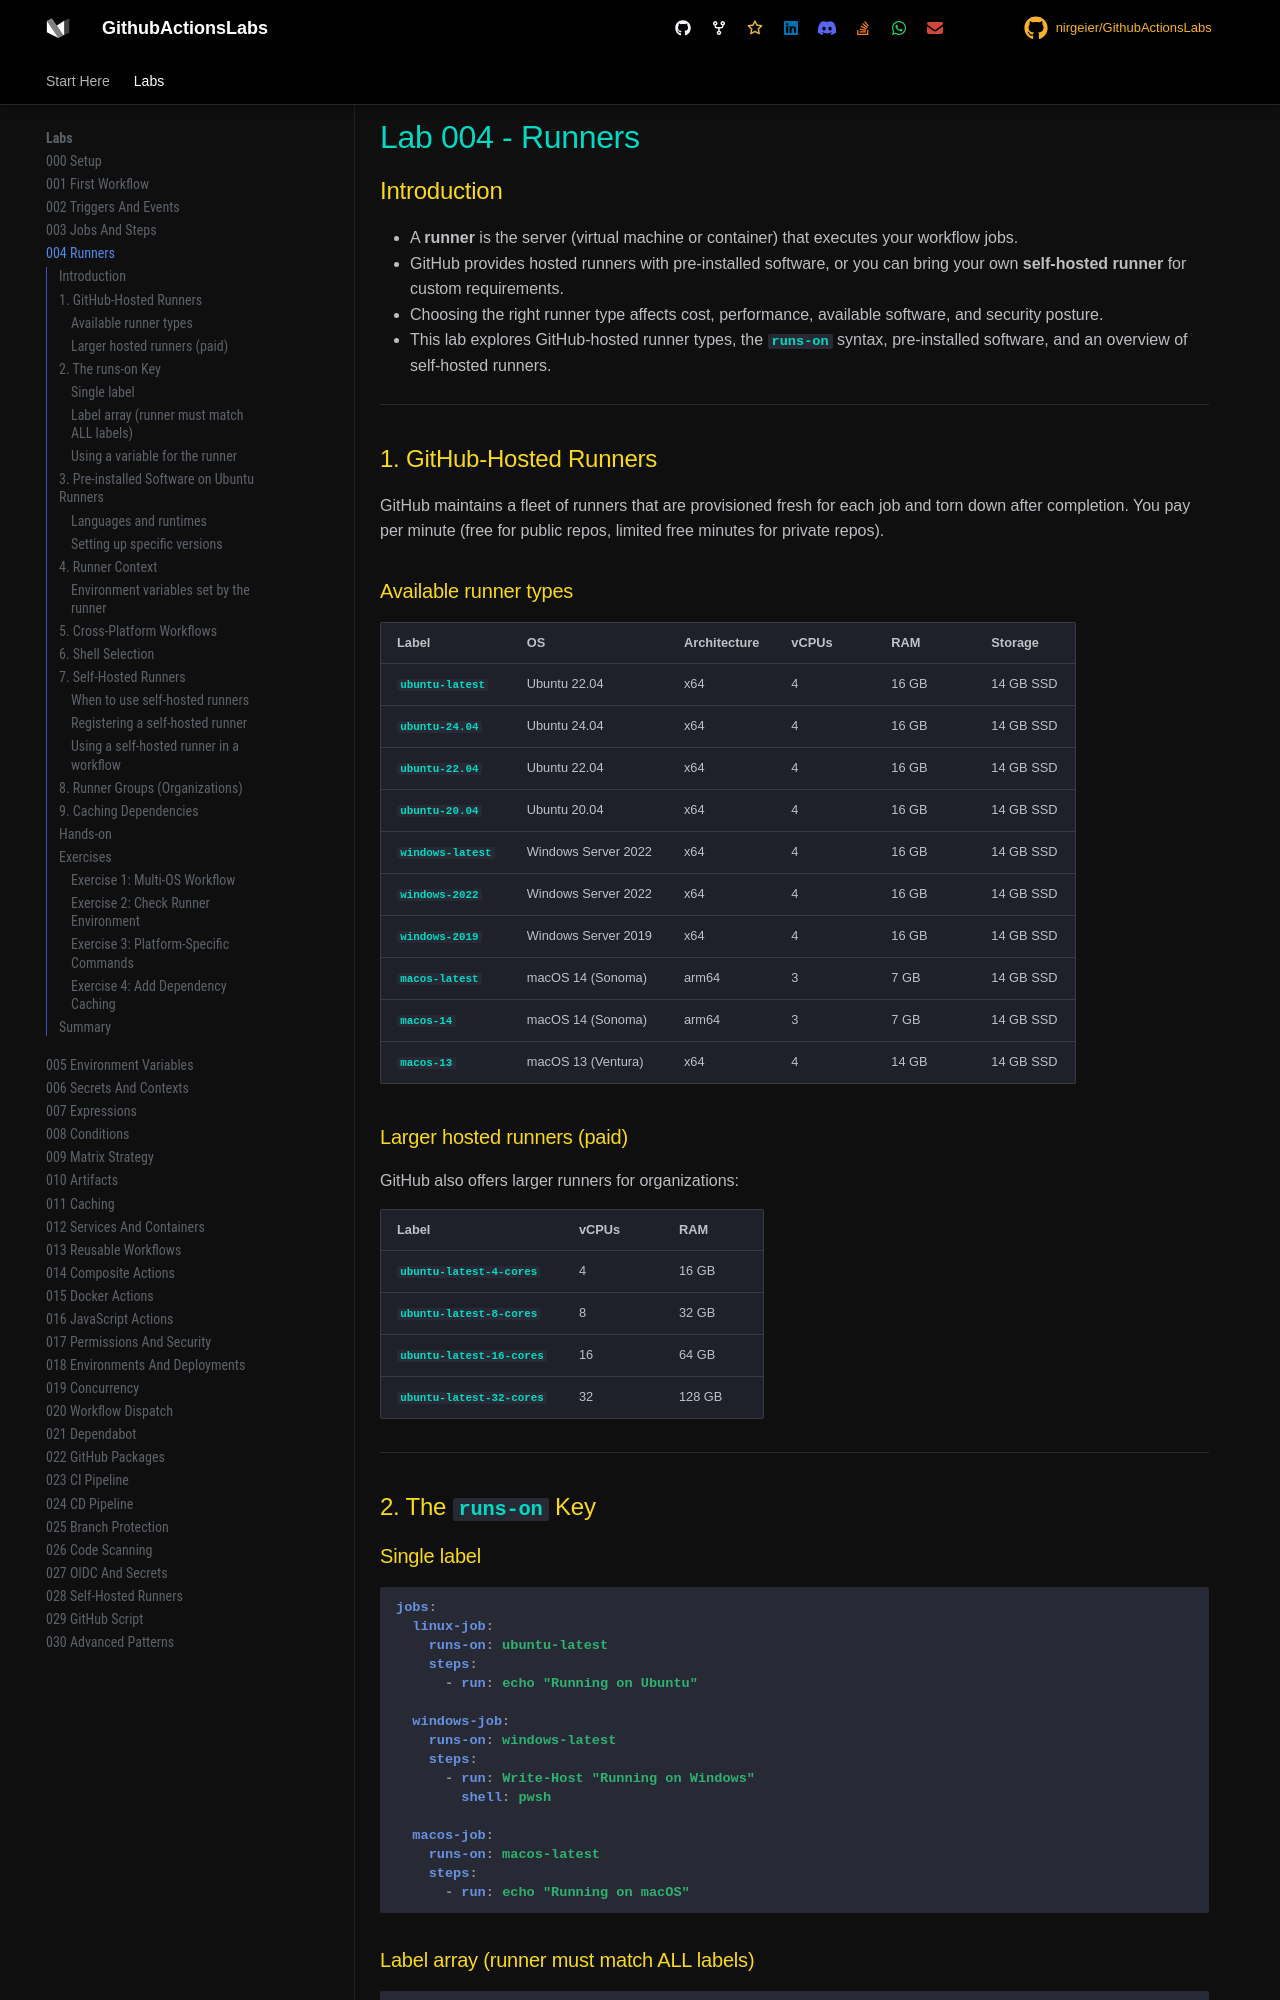

repository: nirgeier/GithubActionsLabs · page: 004-runners/index.html · generator: mkdocs

# Lab 004 - Runners

## Introduction

- A **runner** is the server (virtual machine or container) that executes your workflow jobs.
- GitHub provides hosted runners with pre-installed software, or you can bring your own **self-hosted runner** for custom requirements.
- Choosing the right runner type affects cost, performance, available software, and security posture.
- This lab explores GitHub-hosted runner types, the `runs-on` syntax, pre-installed software, and an overview of self-hosted runners.

---

## 1. GitHub-Hosted Runners

GitHub maintains a fleet of runners that are provisioned fresh for each job and torn down after completion. You pay per minute (free for public repos, limited free minutes for private repos).

### Available runner types

| Label            | OS                  | Architecture | vCPUs | RAM   | Storage   |
| ---------------- | ------------------- | ------------ | ----- | ----- | --------- |
| `ubuntu-latest`  | Ubuntu 22.04        | x64          | 4     | 16 GB | 14 GB SSD |
| `ubuntu-24.04`   | Ubuntu 24.04        | x64          | 4     | 16 GB | 14 GB SSD |
| `ubuntu-22.04`   | Ubuntu 22.04        | x64          | 4     | 16 GB | 14 GB SSD |
| `ubuntu-20.04`   | Ubuntu 20.04        | x64          | 4     | 16 GB | 14 GB SSD |
| `windows-latest` | Windows Server 2022 | x64          | 4     | 16 GB | 14 GB SSD |
| `windows-2022`   | Windows Server 2022 | x64          | 4     | 16 GB | 14 GB SSD |
| `windows-2019`   | Windows Server 2019 | x64          | 4     | 16 GB | 14 GB SSD |
| `macos-latest`   | macOS 14 (Sonoma)   | arm64        | 3     | 7 GB  | 14 GB SSD |
| `macos-14`       | macOS 14 (Sonoma)   | arm64        | 3     | 7 GB  | 14 GB SSD |
| `macos-13`       | macOS 13 (Ventura)  | x64          | 4     | 14 GB | 14 GB SSD |

### Larger hosted runners (paid)

GitHub also offers larger runners for organizations:

| Label                    | vCPUs | RAM    |
| ------------------------ | ----- | ------ |
| `ubuntu-latest-4-cores`  | 4     | 16 GB  |
| `ubuntu-latest-8-cores`  | 8     | 32 GB  |
| `ubuntu-latest-16-cores` | 16    | 64 GB  |
| `ubuntu-latest-32-cores` | 32    | 128 GB |

---

## 2. The `runs-on` Key

### Single label

```yaml
jobs:
  linux-job:
    runs-on: ubuntu-latest
    steps:
      - run: echo "Running on Ubuntu"

  windows-job:
    runs-on: windows-latest
    steps:
      - run: Write-Host "Running on Windows"
        shell: pwsh

  macos-job:
    runs-on: macos-latest
    steps:
      - run: echo "Running on macOS"
```

### Label array (runner must match ALL labels)

```yaml
jobs:
  labeled-job:
    runs-on: [self-hosted, linux, x64, production]
    steps:
      - run: echo "Running on a self-hosted Linux x64 production runner"
```
